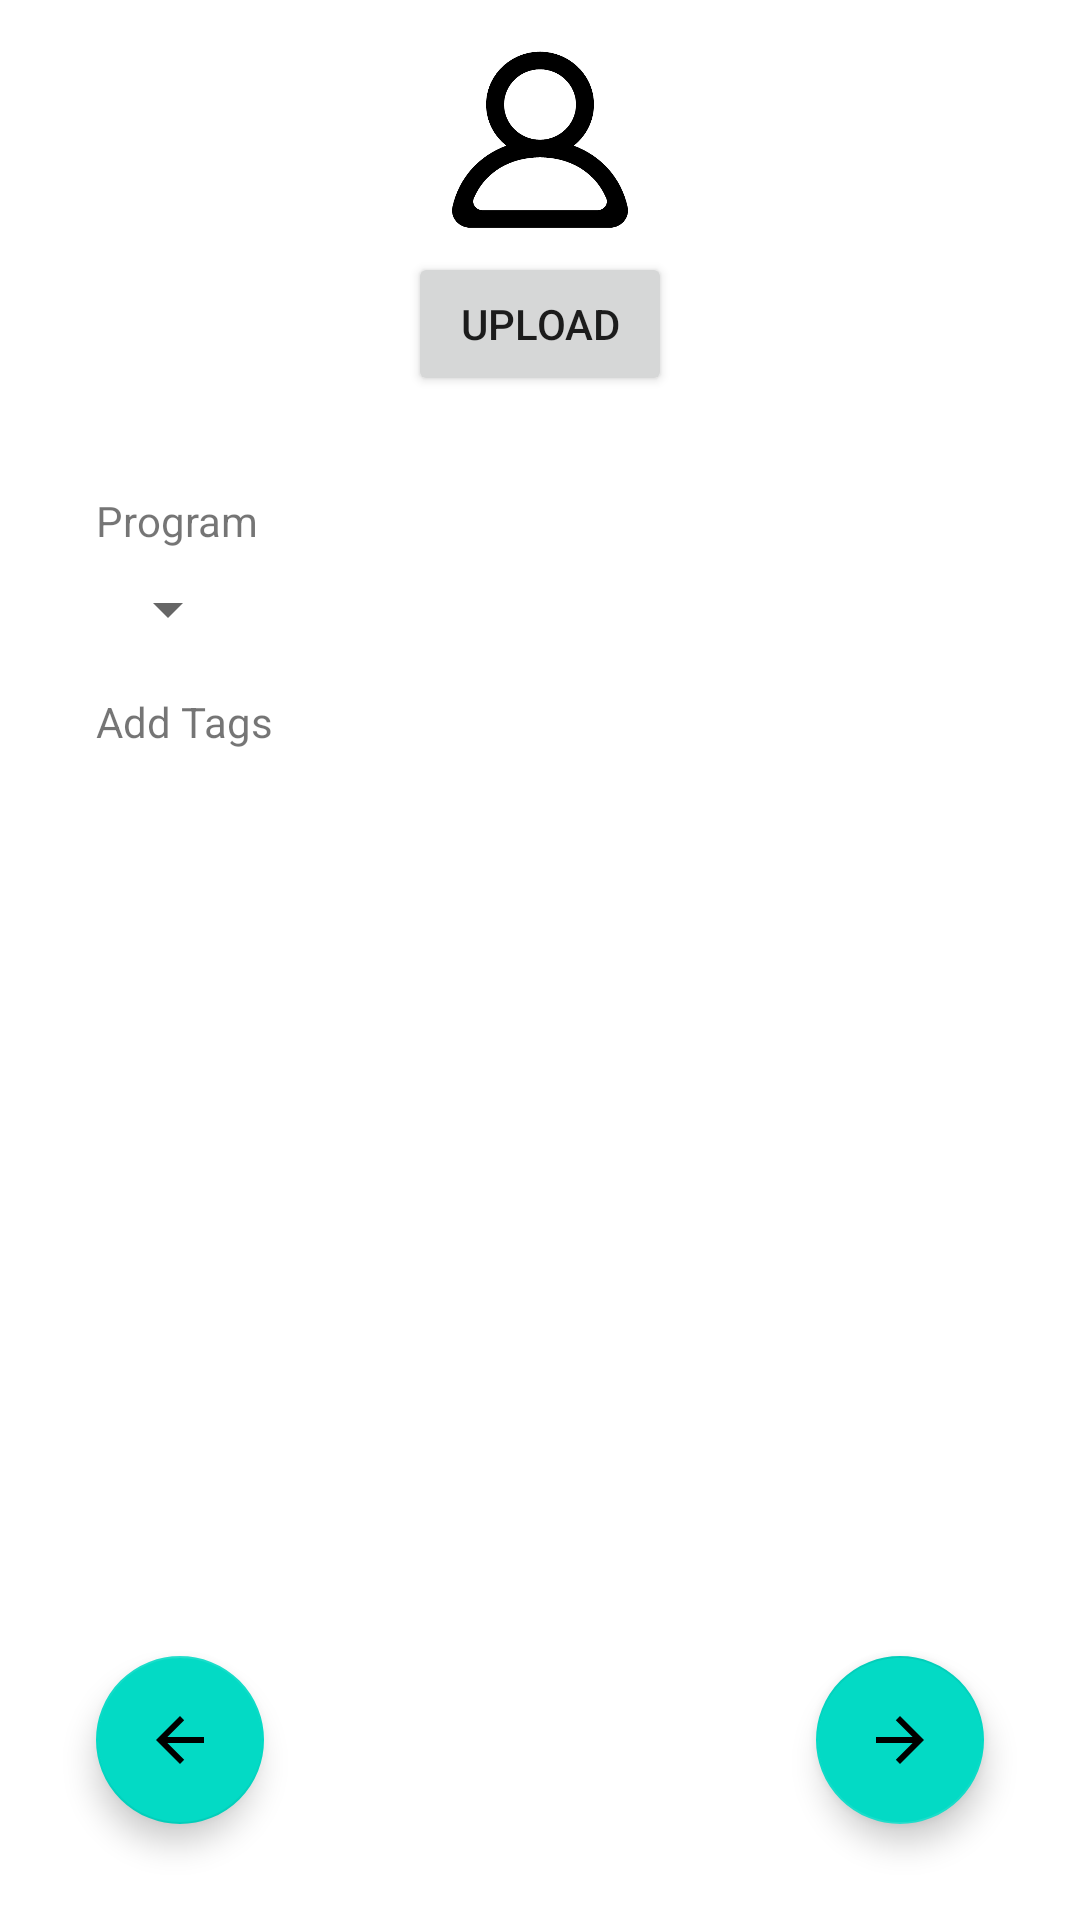

Here is an Android app screen rendered from its layout file. Give the layout XML and the strings, colors and styles it references.
<!-- AndroidManifest.xml: application theme Theme.Unisphere -->
<!-- res/layout/fragment_signup_student.xml -->
<?xml version="1.0" encoding="utf-8"?>
<FrameLayout xmlns:android="http://schemas.android.com/apk/res/android"
    xmlns:app="http://schemas.android.com/apk/res-auto"
    xmlns:tools="http://schemas.android.com/tools"
    android:layout_width="match_parent"
    android:layout_height="match_parent"
    tools:context=".signup_fragments.SignupStudentFragment">


    <androidx.constraintlayout.widget.ConstraintLayout
        android:layout_width="match_parent"
        android:layout_height="match_parent">


        <com.google.android.material.floatingactionbutton.FloatingActionButton
            android:id="@+id/signup_student_prev_btn"
            android:layout_width="wrap_content"
            android:layout_height="wrap_content"
            android:layout_marginStart="32dp"
            android:layout_marginBottom="32dp"
            android:clickable="true"
            android:rotation="-360"
            android:rotationX="-360"
            android:rotationY="-360"
            android:src="?attr/actionModeCloseDrawable"
            app:layout_constraintBottom_toBottomOf="parent"
            app:layout_constraintStart_toStartOf="parent" />

        <com.google.android.material.floatingactionbutton.FloatingActionButton
            android:id="@+id/signup_student_next_btn"
            android:layout_width="wrap_content"
            android:layout_height="wrap_content"
            android:layout_marginEnd="32dp"
            android:layout_marginBottom="32dp"
            android:clickable="true"
            android:onClick="signupUser"
            android:rotation="180"
            android:src="?attr/actionModeCloseDrawable"
            app:layout_constraintBottom_toBottomOf="parent"
            app:layout_constraintEnd_toEndOf="parent" />

        <ImageView
            android:id="@+id/profilePictureView"
            android:layout_width="60dp"
            android:layout_height="60dp"
            android:layout_marginTop="16dp"
            android:src="@drawable/no_profile"
            app:layout_constraintEnd_toEndOf="parent"
            app:layout_constraintStart_toStartOf="parent"
            app:layout_constraintTop_toTopOf="parent" />

        <Button
            android:id="@+id/uploadProfilePictureButton"
            android:layout_width="wrap_content"
            android:layout_height="wrap_content"
            android:layout_marginTop="8dp"
            android:text="Upload"
            app:layout_constraintEnd_toEndOf="parent"
            app:layout_constraintStart_toStartOf="parent"
            app:layout_constraintTop_toBottomOf="@+id/profilePictureView" />

        <TextView
            android:id="@+id/textView6"
            android:layout_width="wrap_content"
            android:layout_height="wrap_content"
            android:layout_marginStart="32dp"
            android:layout_marginTop="32dp"
            android:text="Program"
            app:layout_constraintStart_toStartOf="parent"
            app:layout_constraintTop_toBottomOf="@+id/uploadProfilePictureButton" />

        <Spinner
            android:id="@+id/programSelector"
            android:layout_width="wrap_content"
            android:layout_height="wrap_content"
            android:layout_marginStart="32dp"
            android:layout_marginTop="8dp"
            app:layout_constraintStart_toStartOf="parent"
            app:layout_constraintTop_toBottomOf="@+id/textView6" />

        <ScrollView
            android:layout_width="0dp"
            android:layout_height="wrap_content"
            android:layout_marginStart="16dp"
            android:layout_marginTop="8dp"
            android:layout_marginEnd="16dp"
            android:layout_marginBottom="2dp"
            app:layout_constraintBottom_toTopOf="@+id/signup_student_prev_btn"
            app:layout_constraintEnd_toEndOf="parent"
            app:layout_constraintHorizontal_bias="0.0"
            app:layout_constraintStart_toStartOf="parent"
            app:layout_constraintTop_toBottomOf="@+id/addTagsLabel">

            <androidx.recyclerview.widget.RecyclerView
                android:id="@+id/recyclerViewTags"
                android:layout_width="match_parent"
                android:layout_height="match_parent" />
        </ScrollView>

        <TextView
            android:id="@+id/addTagsLabel"
            android:layout_width="wrap_content"
            android:layout_height="wrap_content"
            android:layout_marginStart="32dp"
            android:layout_marginTop="16dp"
            android:text="Add Tags"
            app:layout_constraintStart_toStartOf="parent"
            app:layout_constraintTop_toBottomOf="@+id/programSelector" />
    </androidx.constraintlayout.widget.ConstraintLayout>

</FrameLayout>
<!-- resources referenced by this layout -->
<resources>
  <!-- drawable no_profile: png bitmap (drawable, 12964 bytes) -->
  <style name="Theme.Unisphere" parent="Theme.MaterialComponents.DayNight.DarkActionBar">
          
          <item name="colorPrimary">@color/purple_500</item>
          <item name="colorPrimaryVariant">@color/purple_700</item>
          <item name="colorOnPrimary">@color/white</item>
          
          <item name="colorSecondary">@color/teal_200</item>
          <item name="colorSecondaryVariant">@color/teal_700</item>
          <item name="colorOnSecondary">@color/black</item>
          
          <item name="android:statusBarColor">?attr/colorPrimaryVariant</item>
  
          
      </style>
  <color name="white">#FFFFFFFF</color>
  <color name="black">#FF000000</color>
  <!-- not gathered from this repository: default colours our renderer supplied (Android Studio template values) -->
  <color name="purple_500">#FF6200EE</color>
  <color name="purple_700">#FF3700B3</color>
  <color name="teal_200">#FF03DAC5</color>
  <color name="teal_700">#FF018786</color>
</resources>
